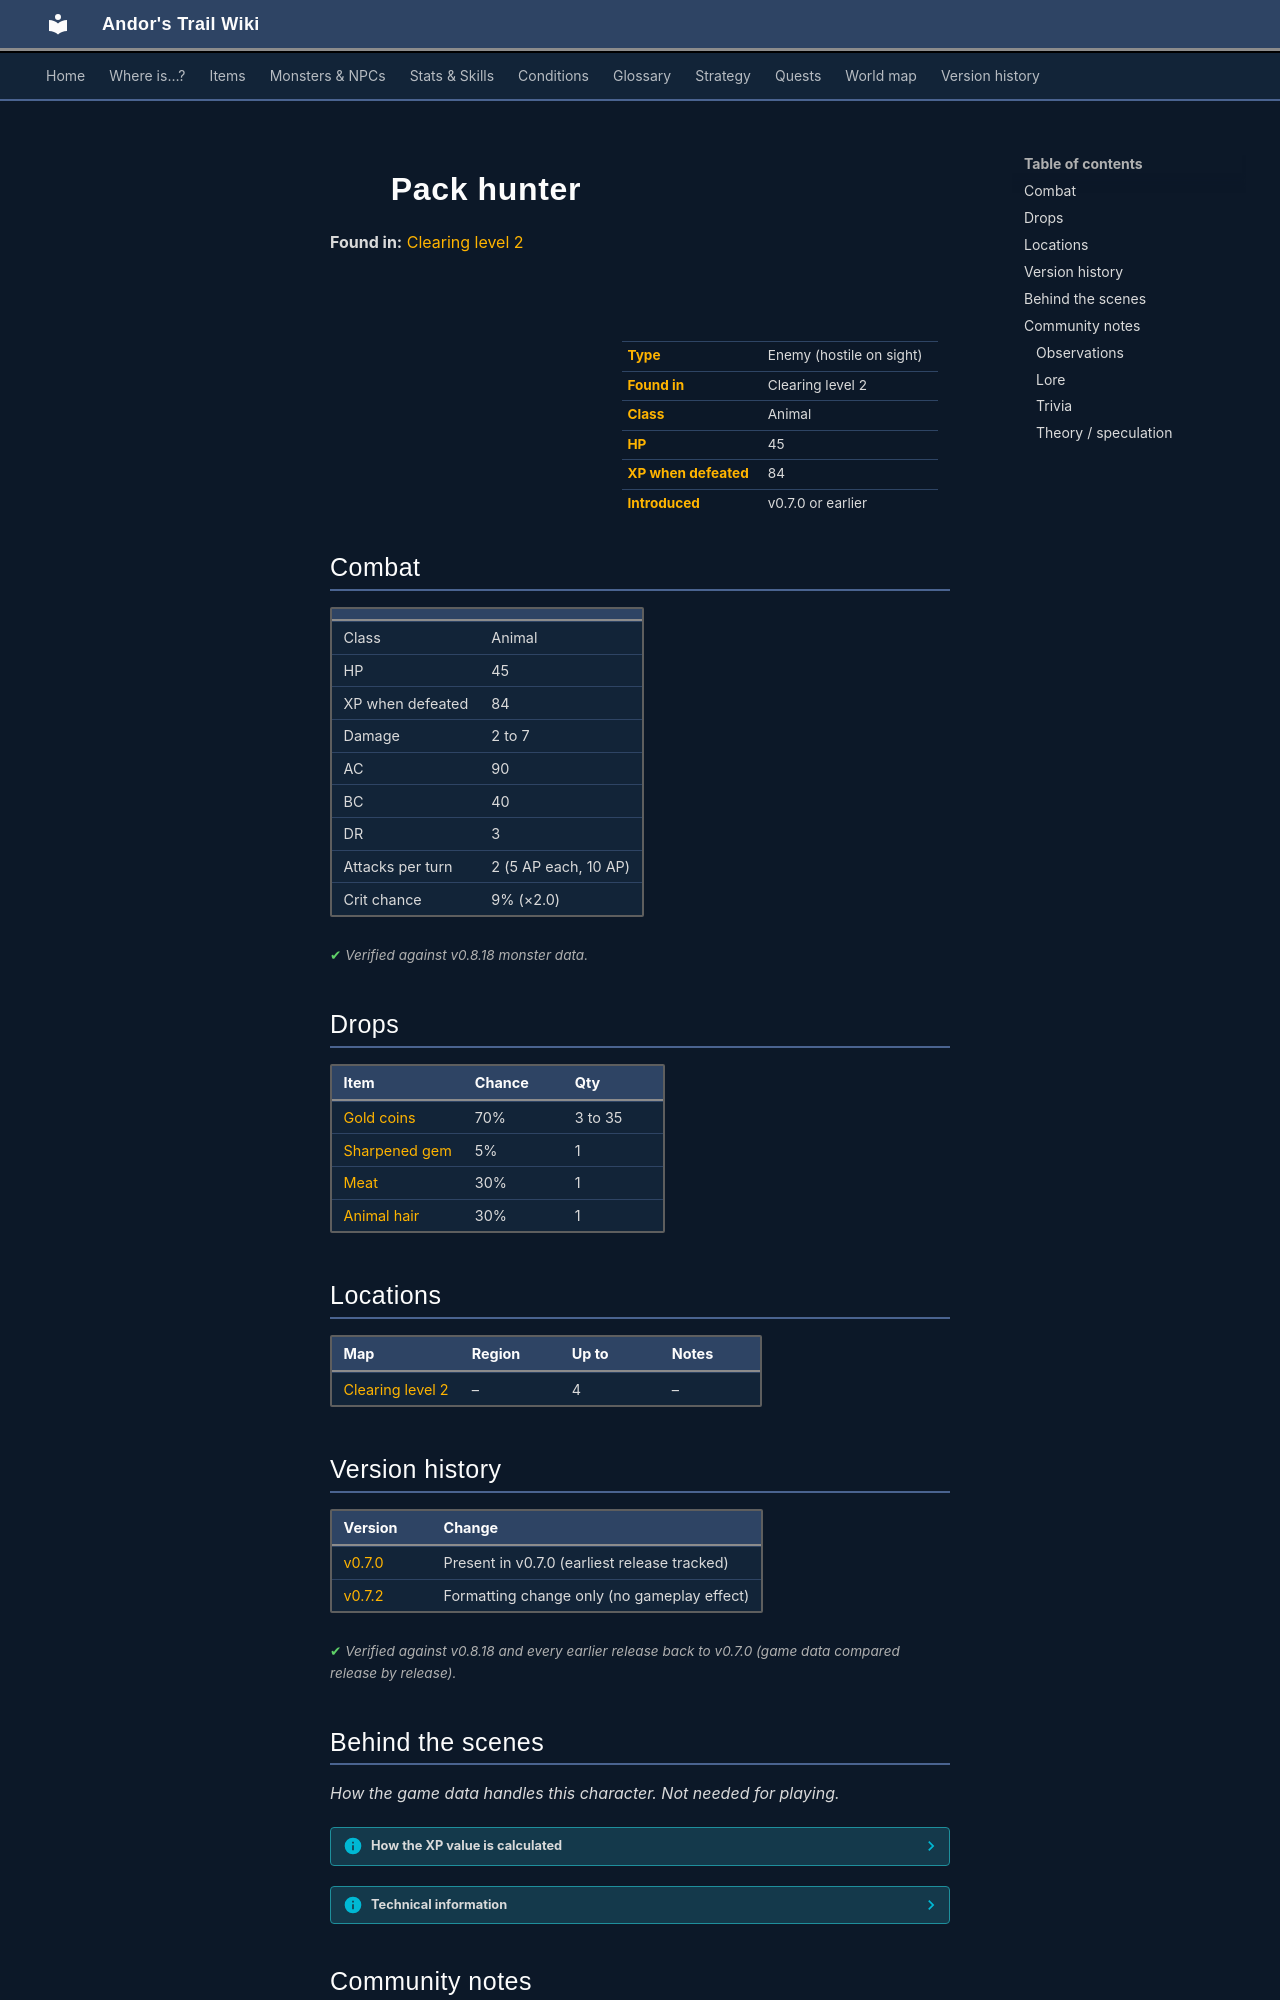

repository: asdfghjkl628/Andor-s-Trail-Wikiiii · page: monsters/pack_hunter/index.html · generator: mkdocs

---
description: "Pack hunter is an enemy in Andor's Trail (animal) with 45 HP, worth 84 XP, found in Clearing level 2. Drops: Gold coins, Sharpened gem, Meat, Animal hair."
---

# ![](../assets/icons/monsters/monsters_dogs_4.png){ .sprite } Pack hunter

**Found in:** [Clearing level 2](../maps/clearing_level2.md)

<div class="infobox" markdown>

<p class="ib-img"><img class="sprite" src="../../assets/icons/monsters/monsters_dogs_4.png" alt=""></p>

| | |
|---|---|
| **Type** | Enemy (hostile on sight) |
| **Found in** | Clearing level 2 |
| **Class** | Animal |
| **HP** | 45 |
| **XP when defeated** | 84 |
| **Introduced** | v0.7.0 or earlier |

</div>

## Combat

| | |
|---|---|
| Class | Animal |
| HP | 45 |
| XP when defeated | 84 |
| Damage | 2 to 7 |
| AC | 90 |
| BC | 40 |
| DR | 3 |
| Attacks per turn | 2 (5 AP each, 10 AP) |
| Crit chance | 9% (×2.0) |


<p class="verified">Verified against v0.8.18 monster data.</p>

## Drops

| Item | Chance | Qty |
|---|---|---|
| [Gold coins](../items/gold.md) | 70% | 3 to 35 |
| [Sharpened gem](../items/gem4.md) | 5% | 1 |
| [Meat](../items/meat.md) | 30% | 1 |
| [Animal hair](../items/hair.md) | 30% | 1 |

## Locations

| Map | Region | Up to | Notes |
|---|---|---|---|
| [Clearing level 2](../maps/clearing_level2.md) | – | 4 | – |


## Version history

| Version | Change |
|---|---|
| [v0.7.0](../versions/0.7.0.md) | Present in v0.7.0 (earliest release tracked) |
| [v0.7.2](../versions/0.7.2.md) | Formatting change only (no gameplay effect) |

<p class="verified">Verified against v0.8.18 and every earlier release back to v0.7.0 (game data compared release by release).</p>


## Behind the scenes

*How the game data handles this character. Not needed for playing.*

??? info "How the XP value is calculated"

    The game computes each enemy's experience value when it loads the data (`MonsterTypeParser.java`):

    XP = ⌈(attacks per turn × attack chance × average damage × (1 + critical skill × critical multiplier) × 3 + HP × (1 + block chance) + 9 × damage resistance) × 0.7⌉

    Percentages are used as fractions (e.g. 60% = 0.6). Enemies whose attacks inflict a condition are worth 50 XP more. The More Exp skill adds a percentage on top.

??? info "Technical information"

    | | |
    |---|---|
    | Entry ID | `pack_hunter` |
    | Type (wiki) | Enemy |
    | Spawn group | `pack3` |
    | Loot table | `pack3` |
    | Conversation | – |
    | Faction | – |
    | Movement | – |
    | Icon | `monsters_dogs:4` |
    | Defined in | `res/raw/monsterlist_wilderness.json` |

    Raw data:

    ```json
    {
     "id": "pack_hunter",
     "name": "Pack hunter",
     "iconID": "monsters_dogs:4",
     "maxHP": 45,
     "monsterClass": "animal",
     "attackDamage": {
      "min": 2,
      "max": 7
     },
     "spawnGroup": "pack3",
     "droplistID": "pack3",
     "attackCost": 5,
     "attackChance": 90,
     "criticalSkill": 10,
     "criticalMultiplier": 2.0,
     "blockChance": 40,
     "damageResistance": 3
    }
    ```


## Community notes

<small>Written by players, not generated from game data. **Observations**: what players notice in-game · **Lore**: the in-world story · **Trivia**: real-world facts, references, development history · **Theory / speculation**: unconfirmed ideas; may just be unfinished content</small>

### Observations

*No notes yet. Contributions are welcome: [add a note](https://github.com/asdfghjkl628/Andor-s-Trail-Wikiiii/new/main/notes/monsters?filename=pack_hunter.md&value=%23%23%20Observations%0A%0A%3C%21--%20what%20players%20notice%20in-game%20--%3E%0A%0A%23%23%20Lore%0A%0A%3C%21--%20the%20in-world%20story%20--%3E%0A%0A%23%23%20Trivia%0A%0A%3C%21--%20real-world%20facts%2C%20references%2C%20development%20history%20--%3E%0A%0A%23%23%20Theory%20/%20speculation%0A%0A%3C%21--%20unconfirmed%20ideas%3B%20may%20just%20be%20unfinished%20content%20--%3E%0A).*
